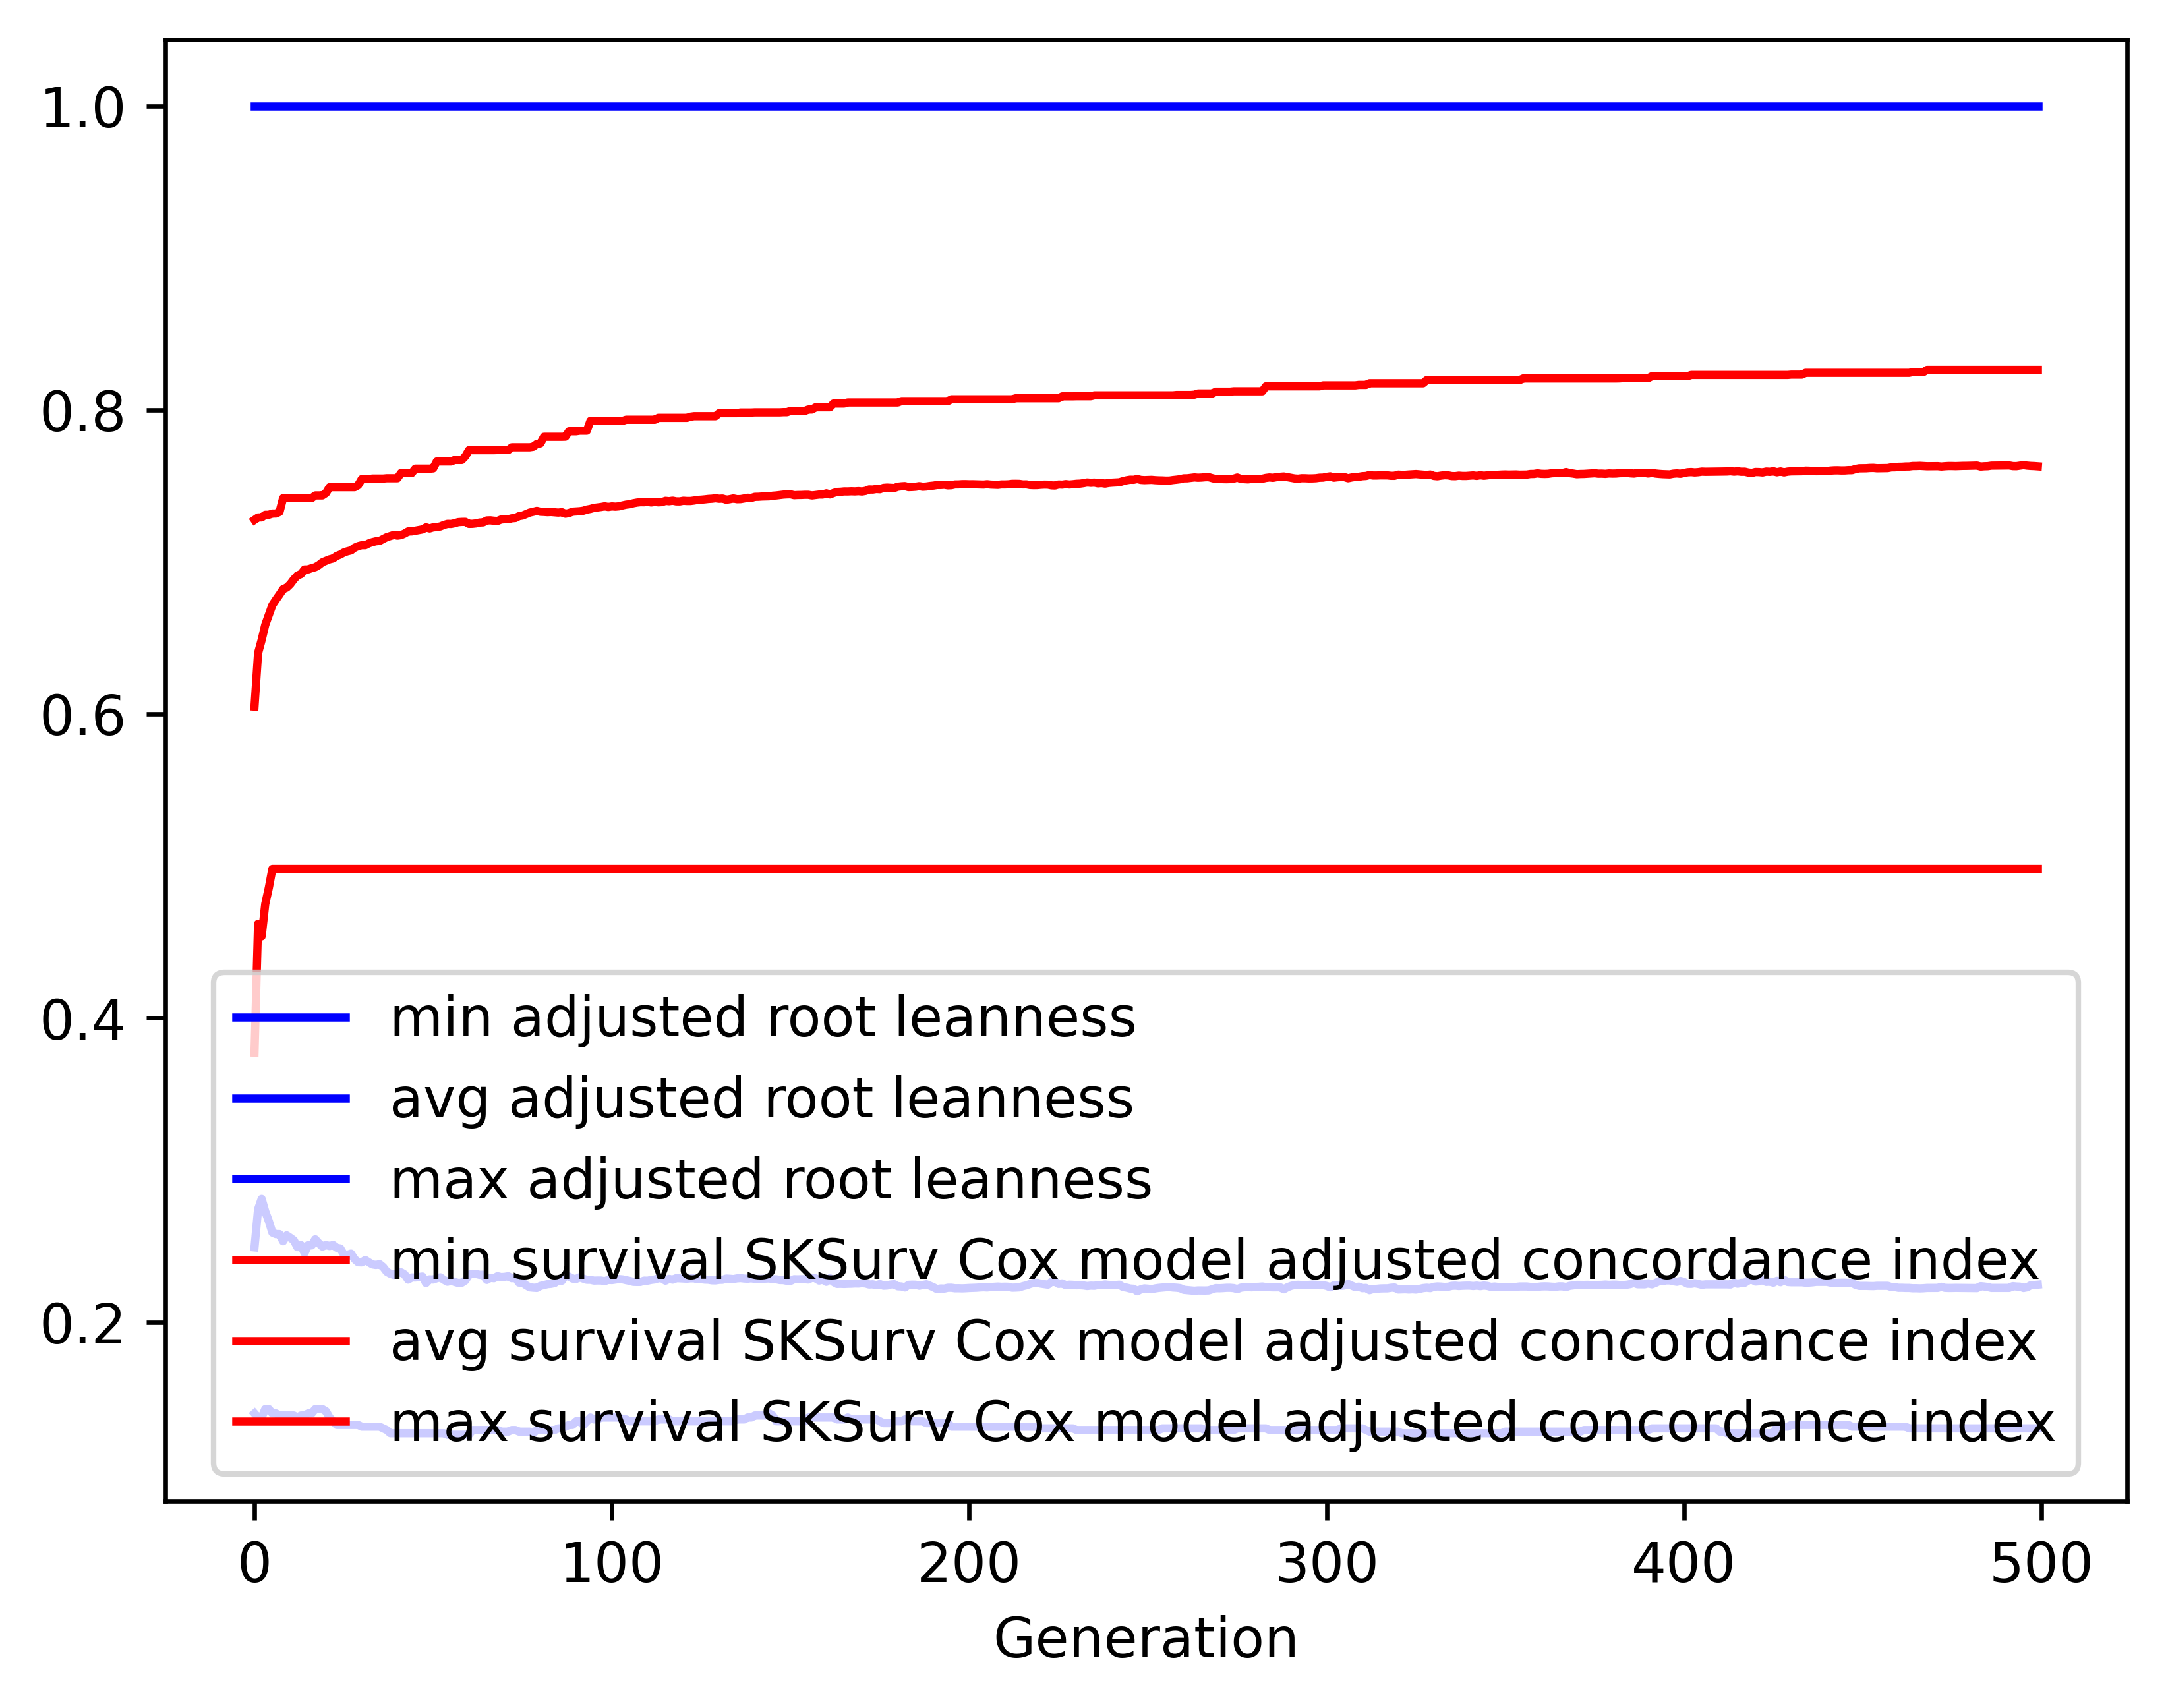

The file beside this chart, header and first rows:
gen, evals, gen_feats, explored, adjusted root leanness_min, adjusted root leanness_avg, adjusted root leanness_max, adjusted root leanness_std, survival SKSurv Cox model adjusted conco…, survival SKSurv Cox model adjusted conco…, survival SKSurv Cox model adjusted conco…, survival SKSurv Cox model adjusted conco…
0, 500, 129, 129, 0.14, 0.2492, 1.0, 0.1509, 0.3773, 0.6049, 0.7277, 0.06328
1, 509, 343, 343, 0.1374, 0.2743, 1.0, 0.132, 0.4621, 0.6401, 0.7293, 0.04456
2, 500, 393, 545, 0.1374, 0.2811, 1.0, 0.1462, 0.4538, 0.6487, 0.7293, 0.04722
3, 500, 461, 759, 0.1429, 0.2729, 1.0, 0.1449, 0.475, 0.6586, 0.731, 0.04279
4, 500, 501, 988, 0.1429, 0.2665, 1.0, 0.1468, 0.4857, 0.6651, 0.731, 0.04176
5, 500, 488, 1152, 0.14, 0.259, 1.0, 0.1453, 0.4981, 0.6717, 0.7318, 0.039
6, 500, 493, 1303, 0.14, 0.258, 1.0, 0.1453, 0.4981, 0.6752, 0.7318, 0.03769
7, 500, 510, 1438, 0.1387, 0.258, 1.0, 0.1458, 0.4981, 0.6786, 0.7329, 0.03662
8, 500, 543, 1582, 0.1387, 0.2532, 1.0, 0.1453, 0.4981, 0.6821, 0.742, 0.03589
9, 500, 537, 1721, 0.1387, 0.2572, 1.0, 0.1477, 0.4981, 0.6831, 0.742, 0.03642
10, 500, 548, 1834, 0.1387, 0.2556, 1.0, 0.1449, 0.4981, 0.6854, 0.742, 0.03529
11, 500, 553, 1948, 0.1387, 0.2539, 1.0, 0.1461, 0.4981, 0.6885, 0.742, 0.03493
12, 500, 547, 2039, 0.1374, 0.2494, 1.0, 0.1436, 0.4981, 0.6911, 0.742, 0.03352
13, 500, 573, 2138, 0.1387, 0.2507, 1.0, 0.1435, 0.4981, 0.692, 0.742, 0.03351
14, 500, 595, 2219, 0.1387, 0.2456, 1.0, 0.1412, 0.4981, 0.6951, 0.742, 0.03272
15, 500, 596, 2312, 0.14, 0.2507, 1.0, 0.1442, 0.4981, 0.6951, 0.742, 0.03319
16, 500, 597, 2382, 0.14, 0.2505, 1.0, 0.1436, 0.4981, 0.6959, 0.742, 0.03281
17, 500, 588, 2442, 0.1429, 0.2546, 1.0, 0.1469, 0.4981, 0.6966, 0.7438, 0.03325
18, 500, 595, 2492, 0.1429, 0.2519, 1.0, 0.1466, 0.4981, 0.6979, 0.7438, 0.03282
19, 500, 582, 2553, 0.1429, 0.2498, 1.0, 0.1465, 0.4981, 0.6998, 0.7438, 0.03286
20, 500, 621, 2615, 0.1414, 0.2508, 1.0, 0.1468, 0.4981, 0.7008, 0.7453, 0.03306
21, 500, 607, 2673, 0.1374, 0.2501, 1.0, 0.1468, 0.4981, 0.7017, 0.7492, 0.03323
22, 500, 622, 2721, 0.1348, 0.2508, 1.0, 0.1468, 0.4981, 0.7023, 0.7492, 0.03303
23, 500, 573, 2763, 0.1325, 0.249, 1.0, 0.1465, 0.4981, 0.704, 0.7492, 0.03295
24, 500, 619, 2807, 0.1325, 0.2485, 1.0, 0.1473, 0.4981, 0.7049, 0.7492, 0.0329
25, 500, 580, 2845, 0.1325, 0.2446, 1.0, 0.1443, 0.4981, 0.7063, 0.7492, 0.03226
26, 500, 608, 2879, 0.1325, 0.2444, 1.0, 0.1449, 0.4981, 0.707, 0.7492, 0.03242
27, 500, 600, 2919, 0.1325, 0.2452, 1.0, 0.1451, 0.4981, 0.7076, 0.7492, 0.03227
28, 500, 608, 2948, 0.1325, 0.2415, 1.0, 0.1455, 0.4981, 0.7094, 0.7492, 0.03252
29, 500, 603, 2972, 0.1325, 0.2395, 1.0, 0.1453, 0.4981, 0.7104, 0.7505, 0.03266
30, 500, 635, 3008, 0.1313, 0.2394, 1.0, 0.1454, 0.4981, 0.711, 0.7545, 0.0329
31, 500, 610, 3035, 0.1313, 0.2409, 1.0, 0.1454, 0.4981, 0.711, 0.7545, 0.03244
32, 500, 596, 3059, 0.1313, 0.2394, 1.0, 0.1458, 0.4981, 0.7122, 0.7545, 0.03267
33, 500, 608, 3078, 0.1313, 0.238, 1.0, 0.1454, 0.4981, 0.7131, 0.7549, 0.03263
34, 500, 608, 3096, 0.1313, 0.2377, 1.0, 0.1455, 0.4981, 0.7136, 0.7549, 0.03278
35, 500, 627, 3116, 0.1313, 0.2382, 1.0, 0.1457, 0.4981, 0.7138, 0.7549, 0.03289
36, 500, 635, 3134, 0.1302, 0.2363, 1.0, 0.1461, 0.4981, 0.7151, 0.7549, 0.03326
37, 500, 607, 3147, 0.1291, 0.2332, 1.0, 0.1458, 0.4981, 0.7163, 0.7551, 0.03325
38, 500, 631, 3160, 0.127, 0.2319, 1.0, 0.1455, 0.4981, 0.7171, 0.7551, 0.03302
39, 500, 623, 3172, 0.127, 0.2311, 1.0, 0.1456, 0.4981, 0.7178, 0.7551, 0.03313
40, 500, 637, 3182, 0.127, 0.2325, 1.0, 0.1452, 0.4981, 0.7173, 0.7551, 0.03294
41, 500, 629, 3190, 0.127, 0.2329, 1.0, 0.1455, 0.4981, 0.7177, 0.7585, 0.03311
42, 500, 612, 3201, 0.127, 0.2315, 1.0, 0.1456, 0.4981, 0.7187, 0.7585, 0.03307
43, 500, 636, 3213, 0.127, 0.228, 1.0, 0.1426, 0.4981, 0.7201, 0.7585, 0.03254
44, 500, 638, 3217, 0.127, 0.2295, 1.0, 0.1431, 0.4981, 0.7201, 0.7585, 0.0326
45, 500, 624, 3223, 0.127, 0.2294, 1.0, 0.1434, 0.4981, 0.7206, 0.7614, 0.03286
46, 500, 627, 3235, 0.127, 0.2298, 1.0, 0.1437, 0.4981, 0.721, 0.7614, 0.03319
47, 500, 593, 3240, 0.127, 0.2301, 1.0, 0.1439, 0.4981, 0.7214, 0.7614, 0.03338
48, 500, 588, 3246, 0.127, 0.2257, 1.0, 0.1404, 0.4981, 0.7227, 0.7614, 0.03277
49, 500, 585, 3249, 0.127, 0.2282, 1.0, 0.143, 0.4981, 0.7221, 0.7614, 0.0337
50, 500, 602, 3255, 0.127, 0.2281, 1.0, 0.1431, 0.4981, 0.7228, 0.7616, 0.03359
51, 500, 599, 3259, 0.127, 0.2289, 1.0, 0.1432, 0.4981, 0.7229, 0.7661, 0.03372
52, 500, 607, 3263, 0.127, 0.2296, 1.0, 0.1434, 0.4981, 0.7234, 0.7661, 0.03402
53, 500, 594, 3269, 0.127, 0.2278, 1.0, 0.1416, 0.4981, 0.7243, 0.7661, 0.03364
54, 500, 590, 3273, 0.126, 0.2266, 1.0, 0.1408, 0.4981, 0.725, 0.7661, 0.03369
55, 500, 583, 3279, 0.126, 0.2274, 1.0, 0.1408, 0.4981, 0.725, 0.7661, 0.0338
56, 500, 609, 3286, 0.126, 0.2265, 1.0, 0.1407, 0.4981, 0.7254, 0.7671, 0.03403
57, 500, 591, 3288, 0.126, 0.2258, 1.0, 0.1408, 0.4981, 0.7262, 0.7671, 0.03423
58, 500, 618, 3291, 0.126, 0.2259, 1.0, 0.1408, 0.4981, 0.7263, 0.7671, 0.0344
59, 500, 596, 3293, 0.126, 0.2275, 1.0, 0.1414, 0.4981, 0.7264, 0.7695, 0.03459
... 440 more rows
